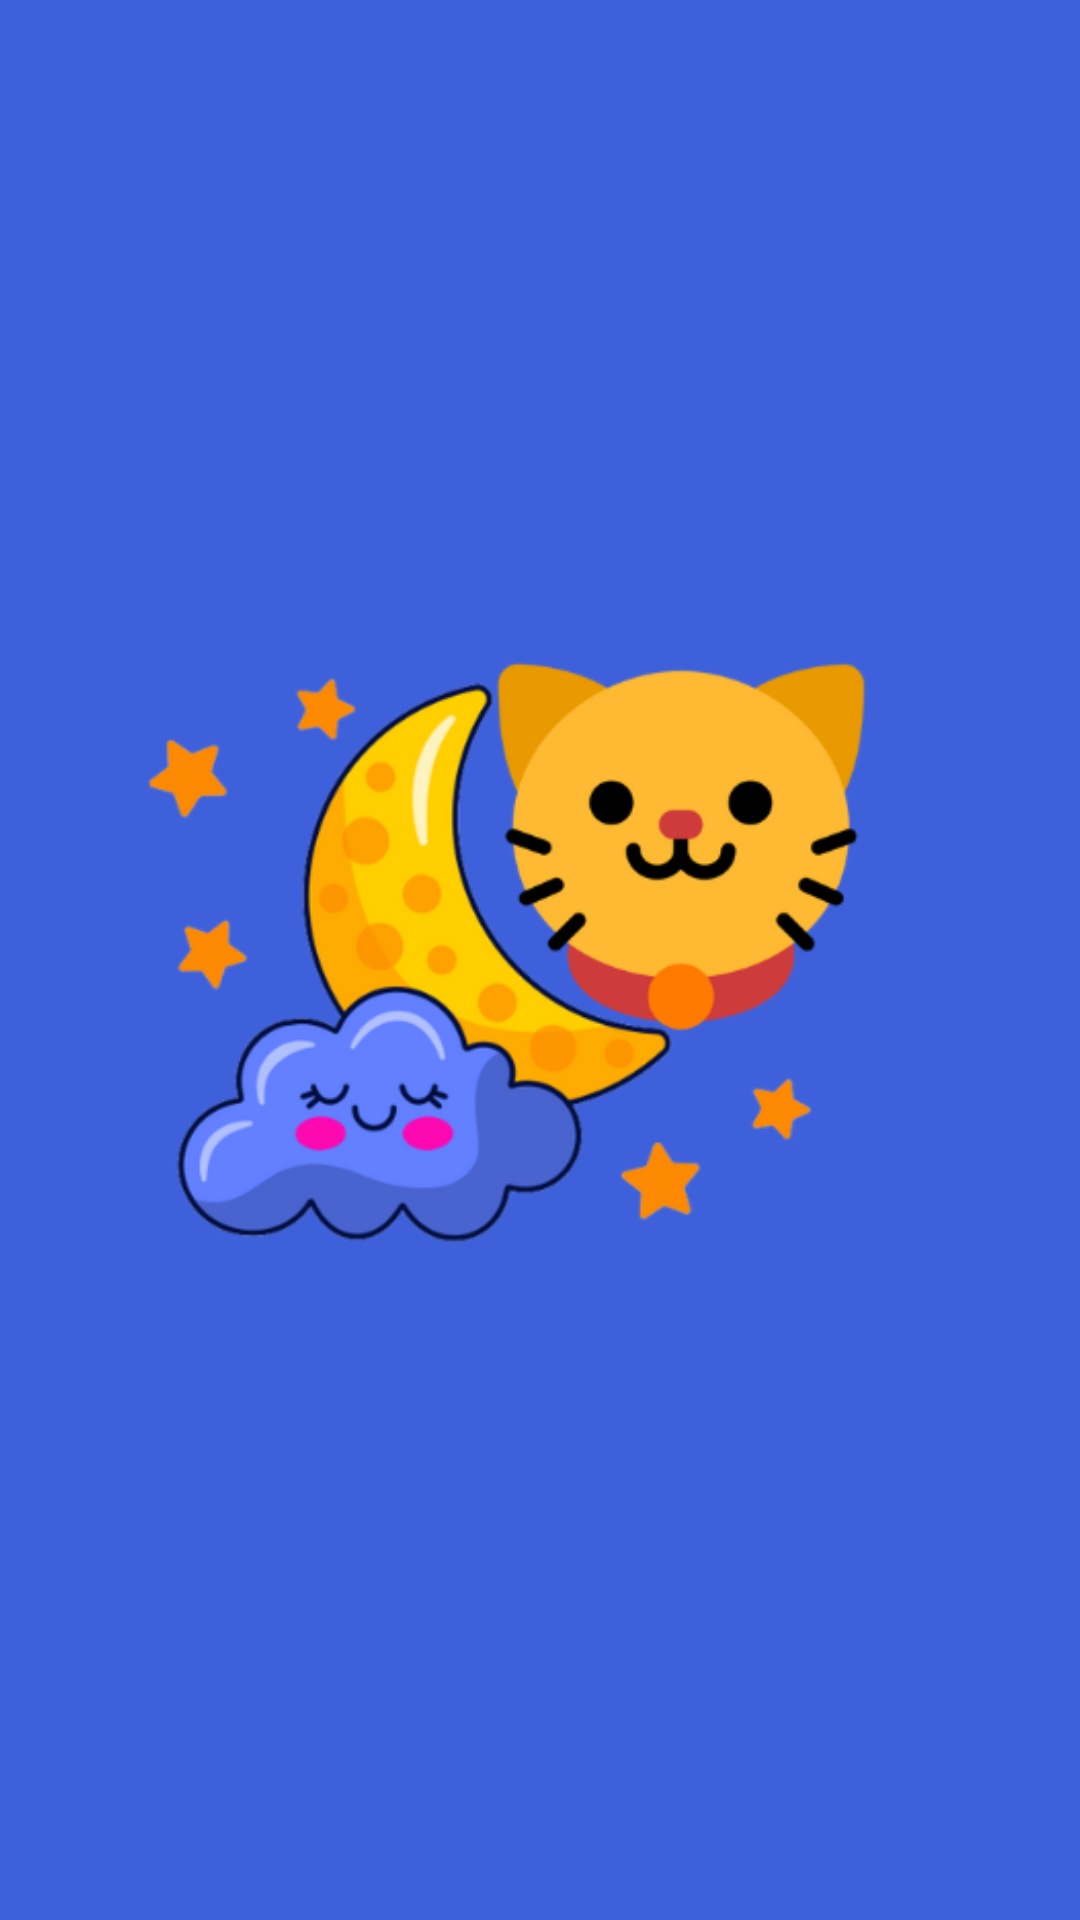

Produce the Android XML layout that renders to this screen, including the resource entries it uses.
<!-- AndroidManifest.xml: application theme Theme.WeatherBilli -->
<!-- res/layout/activity_splash_screen.xml -->
<?xml version="1.0" encoding="utf-8"?>
<RelativeLayout xmlns:android="http://schemas.android.com/apk/res/android"
    xmlns:app="http://schemas.android.com/apk/res-auto"
    xmlns:tools="http://schemas.android.com/tools"
    android:layout_width="match_parent"
    android:layout_height="match_parent"
    android:background="@color/lightBlue"
    tools:context=".SplashScreenActivity">

    <ImageView
        android:id="@+id/splashIMG"
        android:layout_width="350dp"
        android:layout_height="350dp"
        android:layout_centerInParent="true"
        android:src="@drawable/splash" />

</RelativeLayout>
<!-- resources referenced by this layout -->
<resources>
  <color name="lightBlue">#3e61db</color>
  <!-- drawable splash: png bitmap (drawable, 72381 bytes) -->
  <style name="Theme.WeatherBilli" parent="Theme.MaterialComponents.Light.NoActionBar">
          
          <item name="colorPrimary">@color/lightBlue</item>
          <item name="colorPrimaryVariant">@color/lightBlue</item>
          <item name="colorOnPrimary">@color/white</item>
          
          <item name="colorSecondary">@color/teal_200</item>
          <item name="colorSecondaryVariant">@color/teal_700</item>
          <item name="colorOnSecondary">@color/black</item>
          
          <item name="android:statusBarColor" tools:targetApi="l">?attr/colorPrimaryVariant</item>
          
  
          <item name="android:fontFamily">@font/source_sans_pro</item>
          <item name="fontFamily">@font/source_sans_pro</item>
      </style>
  <color name="white">#FFFFFFFF</color>
  <color name="teal_200">#FF03DAC5</color>
  <color name="teal_700">#FF018786</color>
  <color name="black">#FF000000</color>
</resources>
